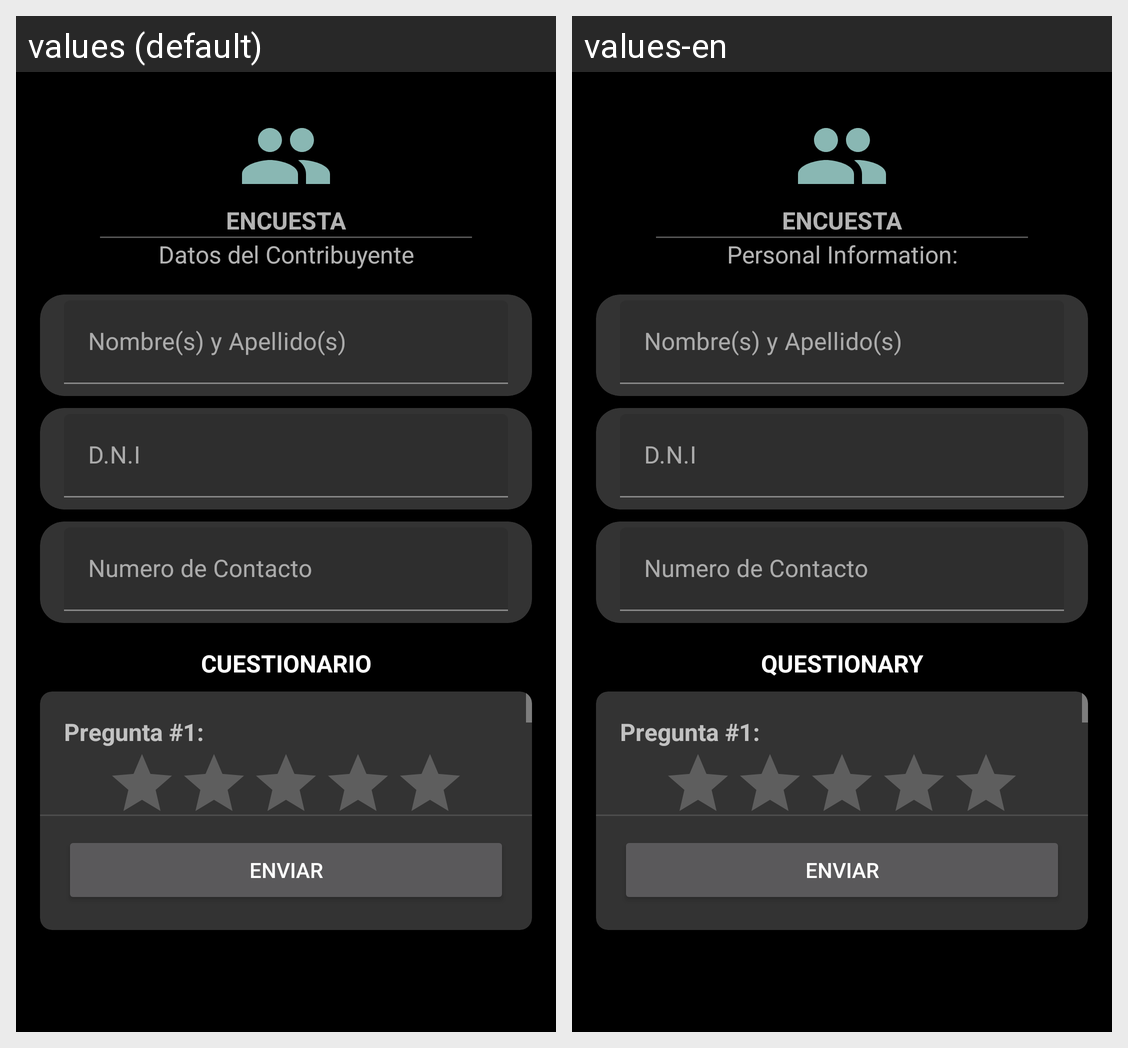

The Android screen above is rendered under two locales of the same app. Produce the string resources it draws, with the default and per-locale values.
Android screen res/layout/activity_menu_encuesta.xml rendered under 2 locales, left to right: values (default), values-en. Device: Nexus 5 (rendered at 1080×1920; each locale shown at half size, 540×960, under a caption strip naming it); theme AppThemeMain.
Strings drawn on this screen, with the default value and each locale's value (text and hints the layout hard-codes, and strings that could not be matched under every locale, appear in the picture but are not listed):

menu_subtitle_people
  values: Datos del Contribuyente
  values-en: Personal Information:

menu_subtitle_question
  values: CUESTIONARIO
  values-en: QUESTIONARY
